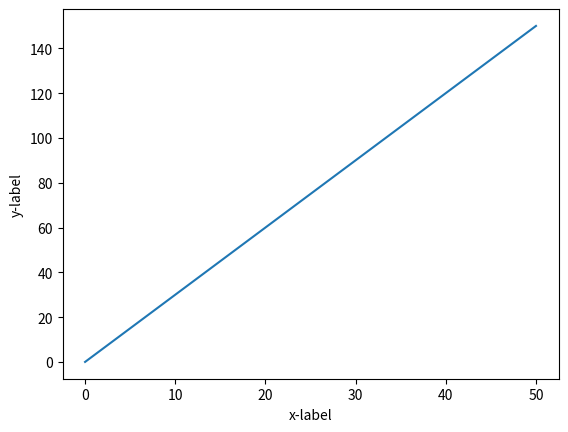

Reproduce this figure in Python.
import matplotlib.pyplot as plt 
import pandas as pd

def question1():
    plt.xlabel('x-label')
    plt.ylabel('y-label')
    plt.plot([0, 50], [0, 150])
    plt.show()
    
question1()    

    
def question2():
    print()
    
def question3():
    print()
    
def question4():
    print()
    
def question5():
    print()
    
def question6():
    print()
    
def question7():
    print()
    
def question8a():
    print()

def question8b():
    print()

def question8c():
    print()

def question8d():
    print()


